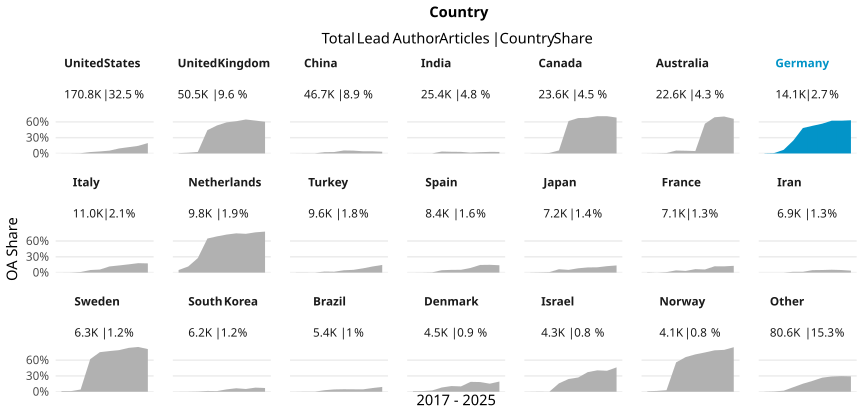

The data file committed next to this chart (first rows):
country_name_fct, cr_year, articles, cc_total, prop
United States, '17, 18574, 27, 0.001454
United States, '18, 18411, 32, 0.001738
United States, '19, 18025, 86, 0.004771
United States, '20, 19935, 533, 0.02674
United States, '21, 18765, 721, 0.03842
United States, '22, 18375, 990, 0.05388
United States, '23, 17232, 1642, 0.09529
United States, '24, 16329, 1962, 0.1202
United States, '25, 16961, 2463, 0.1452
United States, '26, 8219, 1623, 0.1975
United Kingdom, '17, 5904, 37, 0.006267
United Kingdom, '18, 5566, 80, 0.01437
United Kingdom, '19, 5267, 152, 0.02886
United Kingdom, '20, 5774, 2559, 0.4432
United Kingdom, '21, 5633, 3001, 0.5328
United Kingdom, '22, 5142, 3042, 0.5916
United Kingdom, '23, 4855, 2975, 0.6128
United Kingdom, '24, 4729, 3053, 0.6456
United Kingdom, '25, 5045, 3152, 0.6248
United Kingdom, '26, 2584, 1556, 0.6022
China, '17, 3130, 2, 6.389776357827476e-4
China, '18, 3427, 8, 0.002334
China, '19, 3799, 11, 0.002895
China, '20, 4805, 119, 0.02477
China, '21, 4737, 129, 0.02723
China, '22, 5475, 313, 0.05717
China, '23, 5177, 281, 0.05428
China, '24, 5952, 249, 0.04183
China, '25, 6532, 271, 0.04149
China, '26, 3623, 119, 0.03285
India, '17, 1795, 1, 5.571030640668524e-4
India, '18, 1809, 2, 0.001106
India, '19, 2005, 3, 0.001496
India, '20, 2649, 98, 0.037
India, '21, 2978, 95, 0.0319
India, '22, 3109, 94, 0.03023
India, '23, 3039, 47, 0.01547
India, '24, 3029, 75, 0.02476
India, '25, 3135, 95, 0.0303
India, '26, 1844, 54, 0.02928
Canada, '17, 2489, 4, 0.001607
Canada, '18, 2366, 7, 0.002959
Canada, '19, 2288, 22, 0.009615
Canada, '20, 2723, 158, 0.05802
Canada, '21, 2686, 1655, 0.6162
Canada, '22, 2456, 1652, 0.6726
Canada, '23, 2315, 1569, 0.6778
Canada, '24, 2331, 1652, 0.7087
Canada, '25, 2632, 1865, 0.7086
Canada, '26, 1298, 886, 0.6826
Australia, '17, 2469, 2, 8.100445524503848e-4
Australia, '18, 2447, 7, 0.002861
Australia, '19, 2355, 19, 0.008068
Australia, '20, 2528, 140, 0.05538
Australia, '21, 2521, 131, 0.05196
Australia, '22, 2321, 106, 0.04567
Australia, '23, 2197, 1243, 0.5658
Australia, '24, 2120, 1459, 0.6882
Australia, '25, 2427, 1705, 0.7025
Australia, '26, 1236, 814, 0.6586
... 150 more rows
